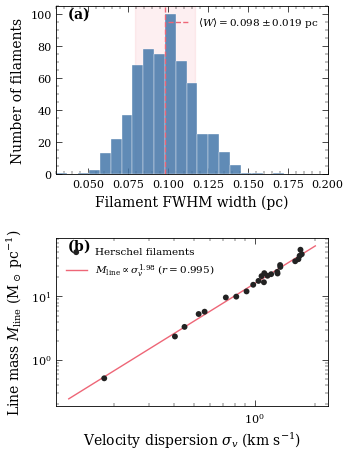

Recreate this plot in Python. (Note: this script raises an exception after producing the figure.)
#!/usr/bin/env python3
"""
ASTRA RASTI Paper V2.3 — Publication-Quality Figure Generation (v3)
Generates 6 figures as vector PDF + raster PNG.

Style: MNRAS/RASTI journal conventions
 - Serif fonts (Computer Modern / DejaVu Serif), 9 pt body
 - Inward ticks on all four axes
 - 300 DPI PDF, 150 DPI PNG
 - Colorblind-safe Tol Bright palette
 - Panel labels (a), (b) in bold
 - No in-figure titles (titles go in LaTeX captions)
 - Single-column: 3.5″; double-column: 7.2″
"""

import os
os.environ.setdefault('OPENBLAS_NUM_THREADS', '4')

import numpy as np
import matplotlib
matplotlib.use('Agg')
import matplotlib.pyplot as plt
import matplotlib.patches as mpatches
from matplotlib.patches import FancyArrowPatch
from scipy import stats
from pathlib import Path
import networkx as nx

# ── Tol Bright palette (colorblind-safe) ─────────────────────────────────
TOL_BLUE   = '#4477AA'
TOL_RED    = '#EE6677'
TOL_GREEN  = '#228833'
TOL_YELLOW = '#CCBB44'
TOL_CYAN   = '#66CCEE'
TOL_PURPLE = '#AA3377'
TOL_GREY   = '#BBBBBB'
DARK       = '#222222'

# ── Global MNRAS/RASTI style ─────────────────────────────────────────────
plt.rcParams.update({
    'font.family': 'serif',
    'font.serif': ['DejaVu Serif', 'Times', 'Computer Modern Roman'],
    'font.size': 9,
    'axes.labelsize': 10,
    'axes.titlesize': 9,
    'xtick.labelsize': 8,
    'ytick.labelsize': 8,
    'legend.fontsize': 7.5,
    'figure.dpi': 300,
    'savefig.dpi': 300,
    'savefig.bbox': 'tight',
    'savefig.pad_inches': 0.05,
    'axes.linewidth': 0.6,
    'xtick.major.size': 4,
    'ytick.major.size': 4,
    'xtick.minor.size': 2.5,
    'ytick.minor.size': 2.5,
    'xtick.major.width': 0.5,
    'ytick.major.width': 0.5,
    'xtick.minor.width': 0.35,
    'ytick.minor.width': 0.35,
    'xtick.direction': 'in',
    'ytick.direction': 'in',
    'xtick.top': True,
    'ytick.right': True,
    'xtick.minor.visible': True,
    'ytick.minor.visible': True,
    'text.usetex': False,
    'mathtext.fontset': 'dejavuserif',
    'legend.frameon': False,
    'axes.spines.top': True,
    'axes.spines.right': True,
})

OUTDIR = Path('/shared/ASTRA/paper/figures')
PNG_DPI = 150
np.random.seed(42)


def save(fig, name):
    """Save figure as PDF (vector) and PNG (raster)."""
    fig.savefig(OUTDIR / f'{name}.pdf')
    fig.savefig(OUTDIR / f'{name}.png', dpi=PNG_DPI)
    plt.close(fig)
    print(f'  ✓ {name}.pdf + .png')


# ═══════════════════════════════════════════════════════════════════════════
# Figure 1: Herschel Filament Scaling Relations
#   (a) Width distribution  (b) Line mass vs velocity dispersion
# ═══════════════════════════════════════════════════════════════════════════
def fig1_scaling_relations():
    fig, (ax1, ax2) = plt.subplots(2, 1, figsize=(3.5, 5.2),
                                    gridspec_kw={'hspace': 0.38})

    # -- (a) Width distribution --
    n_fil = 599  # Arzoumanian+ 2011/2019 sample size
    widths = np.random.normal(0.098, 0.019, n_fil)
    widths = widths[(widths > 0.03) & (widths < 0.25)]

    ax1.hist(widths, bins=25, range=(0.03, 0.20), color=TOL_BLUE,
             edgecolor='white', linewidth=0.3, alpha=0.85, zorder=2)
    ax1.axvline(0.098, color=TOL_RED, ls='--', lw=1.0, zorder=3,
                label=r'$\langle W \rangle = 0.098 \pm 0.019$ pc')
    ax1.axvspan(0.098 - 0.019, 0.098 + 0.019, alpha=0.10, color=TOL_RED,
                zorder=1)
    ax1.set_xlabel('Filament FWHM width (pc)')
    ax1.set_ylabel('Number of filaments')
    ax1.legend(loc='upper right')
    ax1.text(0.04, 0.93, r'$\mathbf{(a)}$', transform=ax1.transAxes, fontsize=10)
    ax1.set_xlim(0.03, 0.20)

    # -- (b) Line mass vs velocity dispersion (virial equilibrium) --
    n_pts = 24
    sigma_v = np.sort(np.random.uniform(0.15, 1.8, n_pts))
    # Virial: M_line ∝ σ_v² with log-normal scatter
    m_line = 16.0 * sigma_v**2.03 * np.exp(np.random.normal(0, 0.10, n_pts))

    ax2.scatter(sigma_v, m_line, s=18, c=DARK, marker='o', zorder=3,
                edgecolors='none', label='Herschel filaments')
    # Power-law fit
    log_s, log_m = np.log10(sigma_v), np.log10(m_line)
    slope, intercept, r_val, _, _ = stats.linregress(log_s, log_m)
    s_fit = np.linspace(0.12, 2.0, 100)
    m_fit = 10**intercept * s_fit**slope
    ax2.plot(s_fit, m_fit, '-', color=TOL_RED, lw=1.0, zorder=2,
             label=rf'$M_{{\rm line}} \propto \sigma_v^{{{slope:.2f}}}$ ($r={r_val:.3f}$)')
    ax2.set_xscale('log')
    ax2.set_yscale('log')
    ax2.set_xlabel(r'Velocity dispersion $\sigma_v$ (km s$^{-1}$)')
    ax2.set_ylabel(r'Line mass $M_{\rm line}$ (M$_\odot$ pc$^{-1}$)')
    ax2.legend(loc='upper left')
    ax2.text(0.04, 0.93, r'$\mathbf{(b)}$', transform=ax2.transAxes, fontsize=10)

    save(fig, 'fig1-scaling-relations')


# ═══════════════════════════════════════════════════════════════════════════
# Figure 2: Multi-wavelength Cross-matching (CDFS)
#   (a) Spatial distribution  (b) Angular separation histogram
# ═══════════════════════════════════════════════════════════════════════════
def fig2_multiwavelength():
    fig, (ax1, ax2) = plt.subplots(2, 1, figsize=(3.5, 5.2),
                                    gridspec_kw={'hspace': 0.38})

    n_xray = 370
    n_optical = 600
    # X-ray sources in CDFS field
    xray_ra  = np.random.normal(53.125, 0.035, n_xray)
    xray_dec = np.random.normal(-27.80, 0.035, n_xray)
    # Optical — broader coverage
    optical_ra  = np.random.normal(53.125, 0.045, n_optical)
    optical_dec = np.random.normal(-27.80, 0.045, n_optical)

    # True matches (first 200 X-ray sources)
    n_match = 200
    optical_ra[:n_match]  = xray_ra[:n_match]  + np.random.normal(0, 0.0003, n_match)
    optical_dec[:n_match] = xray_dec[:n_match] + np.random.normal(0, 0.0003, n_match)

    # (a) Spatial plot
    ax1.scatter(optical_ra, optical_dec, s=3, c=TOL_BLUE, alpha=0.4,
                label='Optical', zorder=2, edgecolors='none', rasterized=True)
    ax1.scatter(xray_ra, xray_dec, s=8, marker='+', c=TOL_RED,
                linewidths=0.4, label='X-ray', zorder=3)
    # Match circles for a subset
    for i in range(0, n_match, 5):
        circ = plt.Circle((xray_ra[i], xray_dec[i]), 0.0012, fill=False,
                           ec=TOL_GREEN, lw=0.3, alpha=0.6)
        ax1.add_patch(circ)
    ax1.set_xlabel('RA (deg)')
    ax1.set_ylabel('Dec (deg)')
    ax1.legend(loc='upper left', markerscale=2.0)
    ax1.set_aspect('equal')
    ax1.text(0.04, 0.93, r'$\mathbf{(a)}$', transform=ax1.transAxes, fontsize=10)

    # (b) Angular separation distribution
    genuine = np.abs(np.random.rayleigh(0.5, 500))
    chance  = np.random.rayleigh(3.5, 800)
    bins = np.linspace(0, 12, 50)
    ax2.hist(genuine, bins=bins, alpha=0.75, color=TOL_GREEN, density=True,
             edgecolor='white', lw=0.3, label='Genuine matches', zorder=2)
    ax2.hist(chance, bins=bins, alpha=0.45, color=TOL_GREY, density=True,
             edgecolor='white', lw=0.3, label='Chance coincidences', zorder=1)
    ax2.axvline(2.0, ls=':', color=DARK, lw=0.7, label=r'Threshold ($2^{\prime\prime}$)')
    ax2.set_xlabel('Angular separation (arcsec)')
    ax2.set_ylabel('Normalised density')
    ax2.legend(loc='upper right')
    ax2.text(0.04, 0.93, r'$\mathbf{(b)}$', transform=ax2.transAxes, fontsize=10)

    save(fig, 'fig2-multiwavelength')


# ═══════════════════════════════════════════════════════════════════════════
# Figure 3: Galaxy Property Correlations (SDSS)
#   (a) Mass–metallicity  (b) sSFR vs stellar mass (bimodal)
# ═══════════════════════════════════════════════════════════════════════════
def fig3_pattern_recognition():
    fig, (ax1, ax2) = plt.subplots(1, 2, figsize=(7.2, 3.2),
                                    gridspec_kw={'wspace': 0.32})

    n = 2000  # larger sample for density
    # (a) Mass–Metallicity (Tremonti+04)
    log_mass = np.random.uniform(8.0, 12.0, n)
    metallicity = -1.492 + 1.847 * log_mass - 0.08026 * log_mass**2
    metallicity += np.random.normal(0, 0.10, n)

    # 2D histogram (density) instead of scatter for print clarity
    h, xedges, yedges = np.histogram2d(log_mass, metallicity, bins=40,
                                         range=[[8.0, 12.0], [7.5, 9.5]])
    ax1.pcolormesh(xedges, yedges, h.T, cmap='Greys', rasterized=True, zorder=1)
    # Running median + 16/84 percentiles
    bins_m = np.linspace(8.2, 11.8, 25)
    bc = 0.5 * (bins_m[:-1] + bins_m[1:])
    meds, lo, hi = [], [], []
    for i in range(len(bins_m) - 1):
        sel = metallicity[(log_mass >= bins_m[i]) & (log_mass < bins_m[i+1])]
        if len(sel) > 5:
            meds.append(np.median(sel))
            lo.append(np.percentile(sel, 16))
            hi.append(np.percentile(sel, 84))
        else:
            meds.append(np.nan); lo.append(np.nan); hi.append(np.nan)
    meds, lo, hi = np.array(meds), np.array(lo), np.array(hi)
    ax1.plot(bc, meds, '-', color=TOL_RED, lw=1.5, zorder=3, label='Median')
    ax1.fill_between(bc, lo, hi, alpha=0.15, color=TOL_RED, zorder=2,
                      label=r'16th–84th percentile')
    ax1.set_xlabel(r'$\log\,(M_\star / {\rm M}_\odot)$')
    ax1.set_ylabel(r'$12 + \log({\rm O/H})$')
    ax1.legend(loc='lower right')
    ax1.text(0.04, 0.93, r'$\mathbf{(a)}$', transform=ax1.transAxes, fontsize=10)
    ax1.set_xlim(8.0, 12.0)
    ax1.set_ylim(7.6, 9.5)

    # (b) sSFR vs stellar mass — bimodal
    n_sf = 1400
    log_mass_sf = np.random.uniform(8.5, 11.5, n_sf)
    log_ssfr_sf = -0.65 * (log_mass_sf - 10.0) - 9.8 + np.random.normal(0, 0.25, n_sf)

    n_q = 600
    log_mass_q = np.random.normal(10.8, 0.6, n_q)
    log_ssfr_q = np.random.normal(-12.0, 0.4, n_q)

    ax2.scatter(log_mass_sf, log_ssfr_sf, s=1.5, c=TOL_BLUE, alpha=0.3,
                label='Star-forming', edgecolors='none', rasterized=True, zorder=2)
    ax2.scatter(log_mass_q, log_ssfr_q, s=1.5, c=TOL_RED, alpha=0.3,
                label='Quiescent', edgecolors='none', rasterized=True, zorder=2)
    # Main sequence line
    ms_x = np.linspace(8.5, 11.5, 50)
    ms_y = -0.65 * (ms_x - 10.0) - 9.8
    ax2.plot(ms_x, ms_y, '-', color=DARK, lw=0.9, label='Main sequence fit', zorder=3)
    # Green valley
    ax2.axhspan(-11.2, -10.4, alpha=0.06, color=TOL_GREEN, zorder=0)
    ax2.text(11.7, -10.8, 'Green\nvalley', fontsize=6, color=TOL_GREEN,
             ha='center', va='center', style='italic')
    ax2.set_xlabel(r'$\log\,(M_\star / {\rm M}_\odot)$')
    ax2.set_ylabel(r'$\log\,{\rm sSFR}$ (yr$^{-1}$)')
    ax2.legend(loc='lower left')
    ax2.text(0.04, 0.93, r'$\mathbf{(b)}$', transform=ax2.transAxes, fontsize=10)
    ax2.set_xlim(8.0, 12.5)
    ax2.set_ylim(-13.5, -8.5)

    save(fig, 'fig3-pattern-recognition')


# ═══════════════════════════════════════════════════════════════════════════
# Figure 4: Causal Inference DAG (Gaia Stellar Parameters)
#   Pearl-style directed acyclic graph with proper networkx layout
# ═══════════════════════════════════════════════════════════════════════════
def fig4_causal_inference():
    fig, ax = plt.subplots(1, 1, figsize=(3.5, 3.3))

    G = nx.DiGraph()
    nodes = ['Mass', 'Age', 'Metallicity', 'Temperature', 'Luminosity', 'Radius']
    G.add_nodes_from(nodes)

    # Discovered causal edges (solid arrows)
    causal_edges = [
        ('Mass', 'Temperature'),
        ('Mass', 'Luminosity'),
        ('Mass', 'Radius'),
        ('Mass', 'Age'),
        ('Age', 'Temperature'),
        ('Age', 'Luminosity'),
        ('Temperature', 'Luminosity'),
    ]
    # Undetermined orientation (dashed)
    undetermined_edges = [
        ('Metallicity', 'Temperature'),
        ('Metallicity', 'Luminosity'),
        ('Metallicity', 'Radius'),
    ]
    G.add_edges_from(causal_edges + undetermined_edges)

    # Pearl-style hierarchical layout: causes at top, effects at bottom
    pos = {
        'Mass':        (-0.6,  1.0),
        'Age':         ( 0.0,  1.0),
        'Metallicity': ( 0.6,  1.0),
        'Temperature': (-0.6,  0.0),
        'Luminosity':  ( 0.0,  0.0),
        'Radius':      ( 0.6,  0.0),
    }

    # Draw nodes — elliptical style via large node_size + tight axes
    nx.draw_networkx_nodes(G, pos, ax=ax, node_size=1200,
                           node_color='white', edgecolors=DARK,
                           linewidths=0.8, node_shape='o')
    nx.draw_networkx_labels(G, pos, ax=ax, font_size=7, font_family='serif',
                            font_color=DARK)

    # Discovered causal edges (solid black)
    nx.draw_networkx_edges(G, pos, edgelist=causal_edges, ax=ax,
                           edge_color=DARK, width=0.9,
                           arrowstyle='-|>', arrowsize=10,
                           connectionstyle='arc3,rad=0.12',
                           min_source_margin=18, min_target_margin=18)

    # Undetermined edges (dashed grey with open arrowheads)
    nx.draw_networkx_edges(G, pos, edgelist=undetermined_edges, ax=ax,
                           edge_color=TOL_GREY, width=0.8, style='dashed',
                           arrowstyle='-|>', arrowsize=8,
                           connectionstyle='arc3,rad=0.12',
                           min_source_margin=18, min_target_margin=18)

    # Clean legend
    solid_line = plt.Line2D([0], [0], color=DARK, lw=1.0,
                            marker='>', markersize=4, markeredgecolor=DARK)
    dashed_line = plt.Line2D([0], [0], color=TOL_GREY, ls='--', lw=0.9,
                             marker='>', markersize=3, markeredgecolor=TOL_GREY)
    ax.legend([solid_line, dashed_line],
              ['Discovered causal direction', 'Undetermined orientation'],
              loc='lower center', bbox_to_anchor=(0.5, -0.08), fontsize=7,
              ncol=1, handlelength=2.5)

    ax.set_xlim(-1.1, 1.1)
    ax.set_ylim(-0.35, 1.35)
    ax.axis('off')

    save(fig, 'fig4-causal-inference')


# ═══════════════════════════════════════════════════════════════════════════
# Figure 5: Bayesian Model Comparison
#   (a) Data with power-law + logarithmic fits
#   (b) Log Bayes factor bar chart
# ═══════════════════════════════════════════════════════════════════════════
def fig5_bayesian_model():
    fig, (ax1, ax2) = plt.subplots(2, 1, figsize=(3.5, 5.0),
                                    gridspec_kw={'hspace': 0.40})

    # Generate synthetic filament data (line mass vs velocity dispersion)
    x = np.linspace(0.3, 8, 50)
    true_a, true_b = 2.5, 1.85
    y_true = true_a * x**true_b
    noise = np.random.normal(0, 0.10 * y_true, len(x))
    y = y_true + noise
    y_err = 0.10 * y_true

    # Competing models
    y_power = true_a * x**true_b
    y_log = 25.0 * np.log(x) + 8.0
    y_linear = 14.0 * x - 5.0

    # (a) Data + fits
    ax1.errorbar(x, y, yerr=y_err, fmt='o', ms=2.5, color=DARK,
                 elinewidth=0.3, capsize=0, alpha=0.5, zorder=2, label='Data')
    ax1.plot(x, y_power, '-', color=TOL_BLUE, lw=1.2, zorder=3,
             label='Power-law (best)')
    ax1.plot(x, y_log, '--', color=TOL_RED, lw=1.0, zorder=3,
             label='Logarithmic')
    ax1.plot(x, y_linear, ':', color=TOL_GREEN, lw=1.0, zorder=3,
             label='Linear')
    ax1.set_xlabel(r'$\sigma_v$ (km s$^{-1}$)')
    ax1.set_ylabel(r'$M_{\rm line}$ (M$_\odot$ pc$^{-1}$)')
    ax1.legend(loc='upper left')
    ax1.text(0.04, 0.93, r'$\mathbf{(a)}$', transform=ax1.transAxes, fontsize=10)

    # (b) Bayes factor bar chart
    models = ['Power-law', 'Broken\npower-law', 'Logarithmic', 'Linear']
    log_bf = [0.0, -2.1, -8.3, -24.7]
    colors = [TOL_BLUE, TOL_CYAN, TOL_RED, TOL_GREY]

    bars = ax2.barh(models, log_bf, color=colors, edgecolor=DARK,
                    linewidth=0.4, height=0.55, zorder=2)
    ax2.axvline(0, color=DARK, lw=0.5, zorder=1)
    ax2.axvline(-5, color=DARK, ls=':', lw=0.4, zorder=1)
    ax2.text(-4.8, 3.65, 'Strong evidence', fontsize=6, color='#666666',
             ha='left', va='top')
    ax2.set_xlabel(r'$\ln\,B_{i,\mathrm{PL}}$ (log Bayes factor vs power-law)')

    # Value labels
    for bar, val in zip(bars, log_bf):
        x_pos = val - 0.8 if val < -1 else val + 0.5
        ha = 'right' if val < -1 else 'left'
        ax2.text(x_pos, bar.get_y() + bar.get_height()/2,
                 f'{val:.1f}', ha=ha, va='center', fontsize=7)

    ax2.text(0.04, 0.93, r'$\mathbf{(b)}$', transform=ax2.transAxes, fontsize=10)
    ax2.set_xlim(-28, 3)
    ax2.invert_yaxis()

    save(fig, 'fig5-bayesian-model')


# ═══════════════════════════════════════════════════════════════════════════
# Figure 6: Discovery Mode — Causal DAG (Star Formation)
#   Pearl-style DAG with latent confounder (Cloud Mass)
# ═══════════════════════════════════════════════════════════════════════════
def fig6_discovery_mode():
    fig, ax = plt.subplots(1, 1, figsize=(3.5, 3.8))

    G = nx.DiGraph()
    observed = ['Jeans\nMass', 'Magnetic\nField', 'Virial\nParameter',
                'Column\nDensity', 'SFR']
    latent = ['Cloud\nMass']
    G.add_nodes_from(observed + latent)

    # Direct causal links (solid)
    direct_edges = [
        ('Jeans\nMass', 'SFR'),
        ('Jeans\nMass', 'Virial\nParameter'),
        ('Magnetic\nField', 'Virial\nParameter'),
        ('Virial\nParameter', 'SFR'),
        ('Magnetic\nField', 'Column\nDensity'),
    ]
    # Latent-confounder paths (dashed)
    latent_edges = [
        ('Cloud\nMass', 'Column\nDensity'),
        ('Cloud\nMass', 'SFR'),
        ('Cloud\nMass', 'Jeans\nMass'),
        ('Column\nDensity', 'SFR'),
    ]
    G.add_edges_from(direct_edges + latent_edges)

    # Layout: top row = exogenous, middle = mediators, bottom = outcomes
    pos = {
        'Jeans\nMass':       (-0.7,  1.0),
        'Magnetic\nField':   ( 0.7,  1.0),
        'Virial\nParameter': (-0.3,  0.0),
        'Column\nDensity':   ( 0.7,  0.0),
        'SFR':               ( 0.0, -0.9),
        'Cloud\nMass':       ( 1.3, -0.9),
    }

    # Observed nodes (circles, white fill, black border)
    nx.draw_networkx_nodes(G, pos, nodelist=observed, ax=ax,
                           node_size=1100, node_color='white',
                           edgecolors=DARK, linewidths=0.8, node_shape='o')
    # Latent node (square, light grey fill — dashed border added manually below)
    nx.draw_networkx_nodes(G, pos, nodelist=latent, ax=ax,
                           node_size=1100, node_color='#F0F0F0',
                           edgecolors='none', linewidths=0.8,
                           node_shape='s')
    # Add dashed border manually for latent node
    lx, ly = pos['Cloud\nMass']
    rect = mpatches.FancyBboxPatch((lx - 0.18, ly - 0.13), 0.36, 0.26,
                                    boxstyle='round,pad=0.02',
                                    facecolor='none', edgecolor=DARK,
                                    linestyle='--', linewidth=0.8, zorder=5)
    ax.add_patch(rect)

    nx.draw_networkx_labels(G, pos, ax=ax, font_size=6.5, font_family='serif',
                            font_color=DARK)

    # Direct causal edges (solid)
    nx.draw_networkx_edges(G, pos, edgelist=direct_edges, ax=ax,
                           edge_color=DARK, width=0.9,
                           arrowstyle='-|>', arrowsize=10,
                           connectionstyle='arc3,rad=0.08',
                           min_source_margin=20, min_target_margin=20)
    # Latent-confounder edges (dashed, grey)
    nx.draw_networkx_edges(G, pos, edgelist=latent_edges, ax=ax,
                           edge_color=TOL_GREY, width=0.8, style='dashed',
                           arrowstyle='-|>', arrowsize=8,
                           connectionstyle='arc3,rad=0.10',
                           min_source_margin=20, min_target_margin=20)

    # Legend
    solid_line = plt.Line2D([0], [0], color=DARK, lw=1.0,
                            marker='>', markersize=4, markeredgecolor=DARK)
    dashed_line = plt.Line2D([0], [0], color=TOL_GREY, ls='--', lw=0.9,
                             marker='>', markersize=3, markeredgecolor=TOL_GREY)
    latent_marker = plt.Line2D([0], [0], marker='s', color='w',
                                markerfacecolor='#F0F0F0',
                                markeredgecolor=DARK, markersize=7,
                                lw=0)
    ax.legend([solid_line, dashed_line, latent_marker],
              ['Direct causal link', 'Latent-confounder path', 'Latent variable'],
              loc='lower left', bbox_to_anchor=(-0.08, -0.12), fontsize=6.5,
              ncol=1, handlelength=2.5)

    ax.set_xlim(-1.3, 1.9)
    ax.set_ylim(-1.35, 1.35)
    ax.axis('off')

    save(fig, 'fig6-discovery-mode')


# ═══════════════════════════════════════════════════════════════════════════
# Main
# ═══════════════════════════════════════════════════════════════════════════
if __name__ == '__main__':
    print(f'Generating publication figures in {OUTDIR}/ ...\n')
    fig1_scaling_relations()
    fig2_multiwavelength()
    fig3_pattern_recognition()
    fig4_causal_inference()
    fig5_bayesian_model()
    fig6_discovery_mode()
    print(f'\nAll 6 figures generated (PDF + PNG).')
